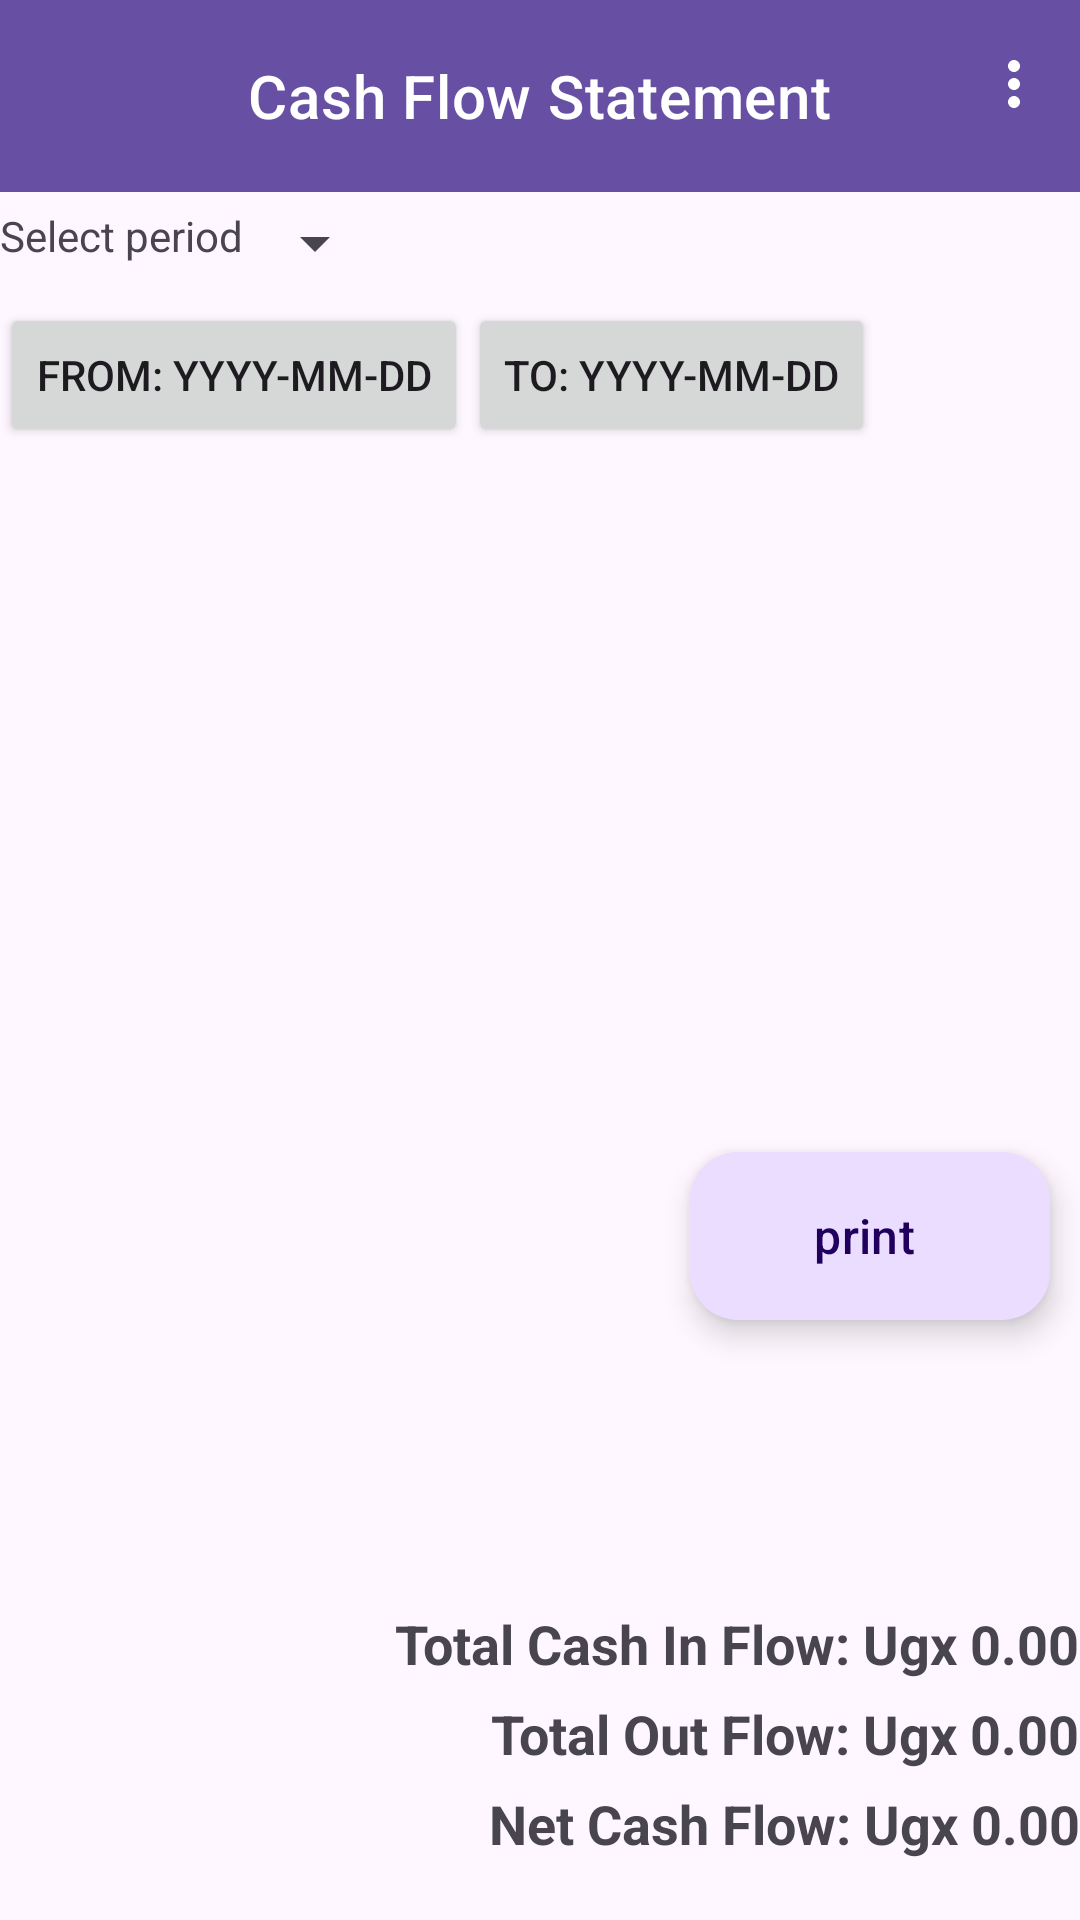

Write the Android layout XML for this screen, with the resource values it uses.
<!-- AndroidManifest.xml: application theme Theme.ErpApp -->
<!-- res/layout/activity_cash_flow_report.xml -->
<?xml version="1.0" encoding="utf-8"?>
<RelativeLayout xmlns:android="http://schemas.android.com/apk/res/android"
    android:layout_width="match_parent"
    xmlns:app="http://schemas.android.com/apk/res-auto"
    android:orientation="vertical"
    android:layout_height="match_parent">

    <LinearLayout
        android:layout_width="392dp"
        android:layout_height="520dp"
        android:orientation="vertical">
        
        <com.google.android.material.appbar.AppBarLayout
            android:id="@+id/topbarLayout"
            android:layout_width="match_parent"
            android:layout_height="wrap_content"
            app:liftOnScroll="true">

            <com.google.android.material.appbar.MaterialToolbar
                android:id="@+id/topAppBar"
                style="@style/Widget.MaterialComponents.Toolbar.Primary"
                android:layout_width="match_parent"
                android:layout_height="?attr/actionBarSize"
                app:layout_scrollFlags="scroll|enterAlways"
                app:menu="@menu/top_app_bar"
                app:navigationIcon="@drawable/back"
                app:title="Cash Flow Statement"
                app:titleCentered="true" />

        </com.google.android.material.appbar.AppBarLayout>

        <LinearLayout
            android:layout_width="wrap_content"
            android:layout_height="wrap_content"
            android:orientation="horizontal">

            <TextView
                android:layout_width="wrap_content"
                android:layout_height="wrap_content"
                android:layout_marginTop="5dp"
                android:text="Select period" />

            <Spinner
                android:id="@+id/timePeriodSpinner"
                android:layout_width="wrap_content"
                android:layout_height="wrap_content"
                android:layout_centerHorizontal="true"
                android:layout_marginTop="5dp" />
        </LinearLayout>

        <LinearLayout
            android:layout_width="match_parent"
            android:layout_height="wrap_content"
            android:orientation="horizontal">

            
            <Button
                android:id="@+id/fromDateButton"
                android:layout_width="wrap_content"
                android:layout_height="wrap_content"
                android:layout_marginTop="8dp"
                android:text="@string/from_yyyy_mm_dd" />

            
            <Button
                android:id="@+id/toDateButton"
                android:layout_width="wrap_content"
                android:layout_height="wrap_content"
                android:layout_marginTop="8dp"
                android:text="To: yyyy-MM-dd" />


        </LinearLayout>


        
        <androidx.recyclerview.widget.RecyclerView
            android:id="@+id/cashFlowRecyclerView"
            android:layout_width="408dp"
            android:layout_height="457dp"
            android:layout_below="@+id/searchButton"
            android:layout_marginTop="8dp" />
    </LinearLayout>

    <TextView
        android:id="@+id/totalInFlowTextView"
        android:layout_width="wrap_content"
        android:layout_height="wrap_content"
        android:layout_marginTop="16dp"
        android:text="Total Cash In Flow: Ugx 0.00"
        android:textSize="18sp"
        android:textStyle="bold"
        android:layout_alignParentBottom="true"
        android:layout_alignParentEnd="true"
        android:layout_marginBottom="80dp"
        />
    <TextView
        android:id="@+id/totalOutFlowTextView"
        android:layout_width="wrap_content"
        android:layout_height="wrap_content"
        android:layout_marginTop="16dp"
        android:text="Total Out Flow: Ugx 0.00"
        android:textSize="18sp"
        android:textStyle="bold"
        android:layout_alignParentBottom="true"
        android:layout_alignParentEnd="true"
        android:layout_marginBottom="50dp"
        />
    <TextView
        android:id="@+id/netCashFlowTextView"
        android:layout_width="wrap_content"
        android:layout_height="wrap_content"
        android:layout_marginTop="16dp"
        android:text="Net Cash Flow: Ugx 0.00"
        android:textSize="18sp"
        android:textStyle="bold"
        android:layout_alignParentBottom="true"
        android:layout_alignParentEnd="true"
        android:layout_marginBottom="20dp"
        />

    <com.google.android.material.floatingactionbutton.ExtendedFloatingActionButton
        android:layout_width="wrap_content"
        android:layout_height="wrap_content"
        android:id="@+id/print_blc"
        android:text="print"
        android:textSize="16sp"
        android:drawableEnd="@drawable/ic_print"
        android:layout_alignParentBottom="true"
        android:layout_alignParentEnd="true"
        android:layout_marginBottom="200dp"
        android:layout_marginEnd="10dp"/>
    />



</RelativeLayout>
<!-- resources referenced by this layout -->
<resources>
  <string name="from_yyyy_mm_dd">From: yyyy-MM-dd</string>
  <style name="Theme.ErpApp" parent="Base.Theme.ErpApp" />
  <style name="Base.Theme.ErpApp" parent="Theme.Material3.DayNight.NoActionBar">
          
          
      </style>
</resources>
